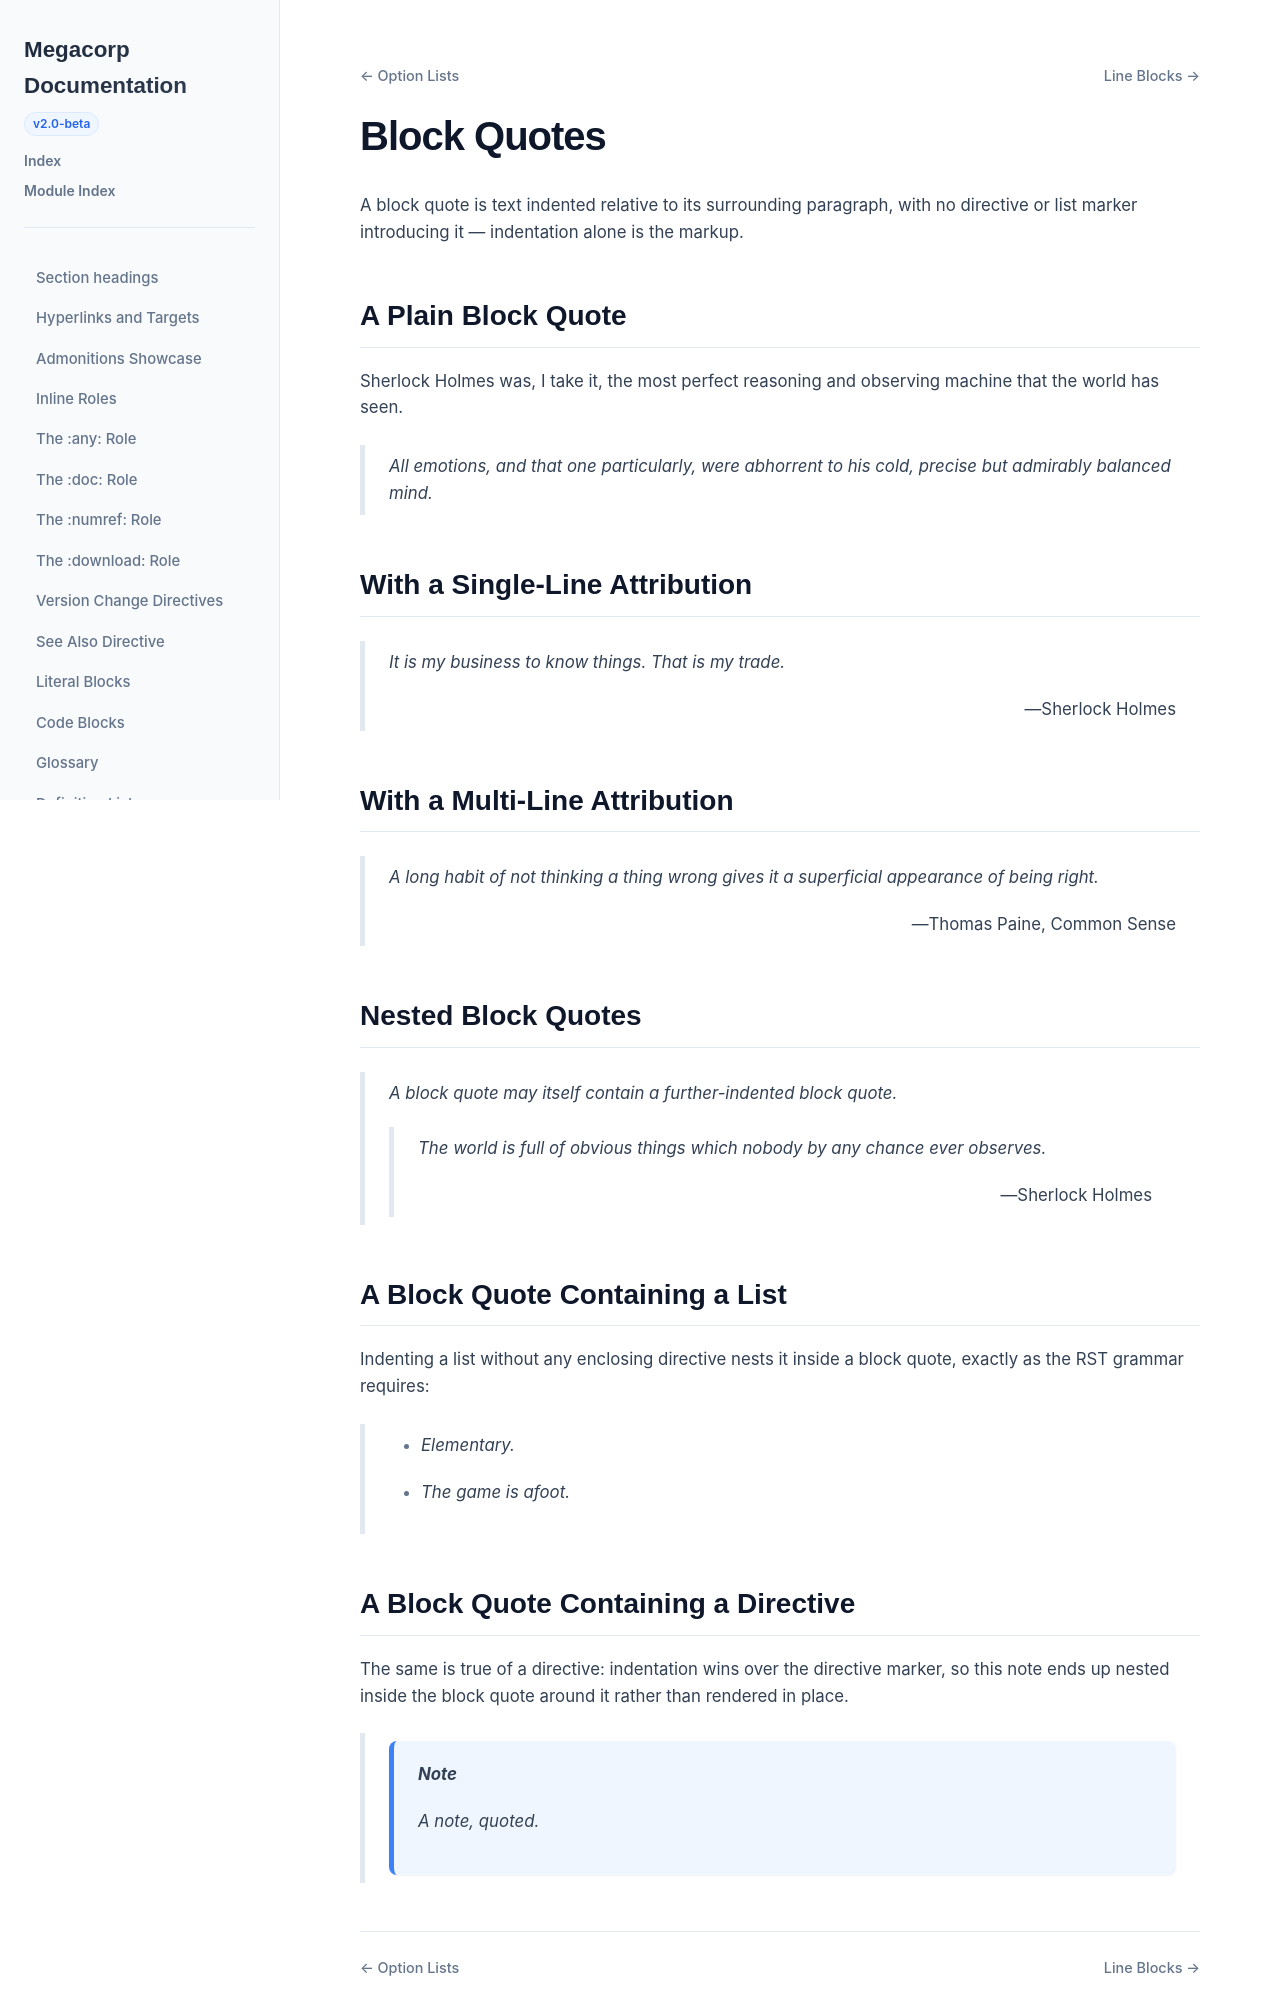

repository: nachstedt/rinx · page: pr/442/example-site/examples/block_quotes.html · generator: sphinx

Block Quotes
=============

A block quote is text indented relative to its surrounding paragraph, with no
directive or list marker introducing it — indentation alone is the markup.

A Plain Block Quote
---------------------

Sherlock Holmes was, I take it, the most perfect reasoning and observing
machine that the world has seen.

    All emotions, and that one particularly, were abhorrent to his cold,
    precise but admirably balanced mind.

With a Single-Line Attribution
----------------------------------

    It is my business to know things. That is my trade.

    -- Sherlock Holmes

With a Multi-Line Attribution
---------------------------------

    A long habit of not thinking a thing wrong gives it a superficial
    appearance of being right.

    -- Thomas Paine,
       Common Sense

Nested Block Quotes
----------------------

    A block quote may itself contain a further-indented block quote.

        The world is full of obvious things which nobody by any chance
        ever observes.

        -- Sherlock Holmes

A Block Quote Containing a List
-----------------------------------

Indenting a list without any enclosing directive nests it inside a block
quote, exactly as the RST grammar requires:

    - Elementary.
    - The game is afoot.
